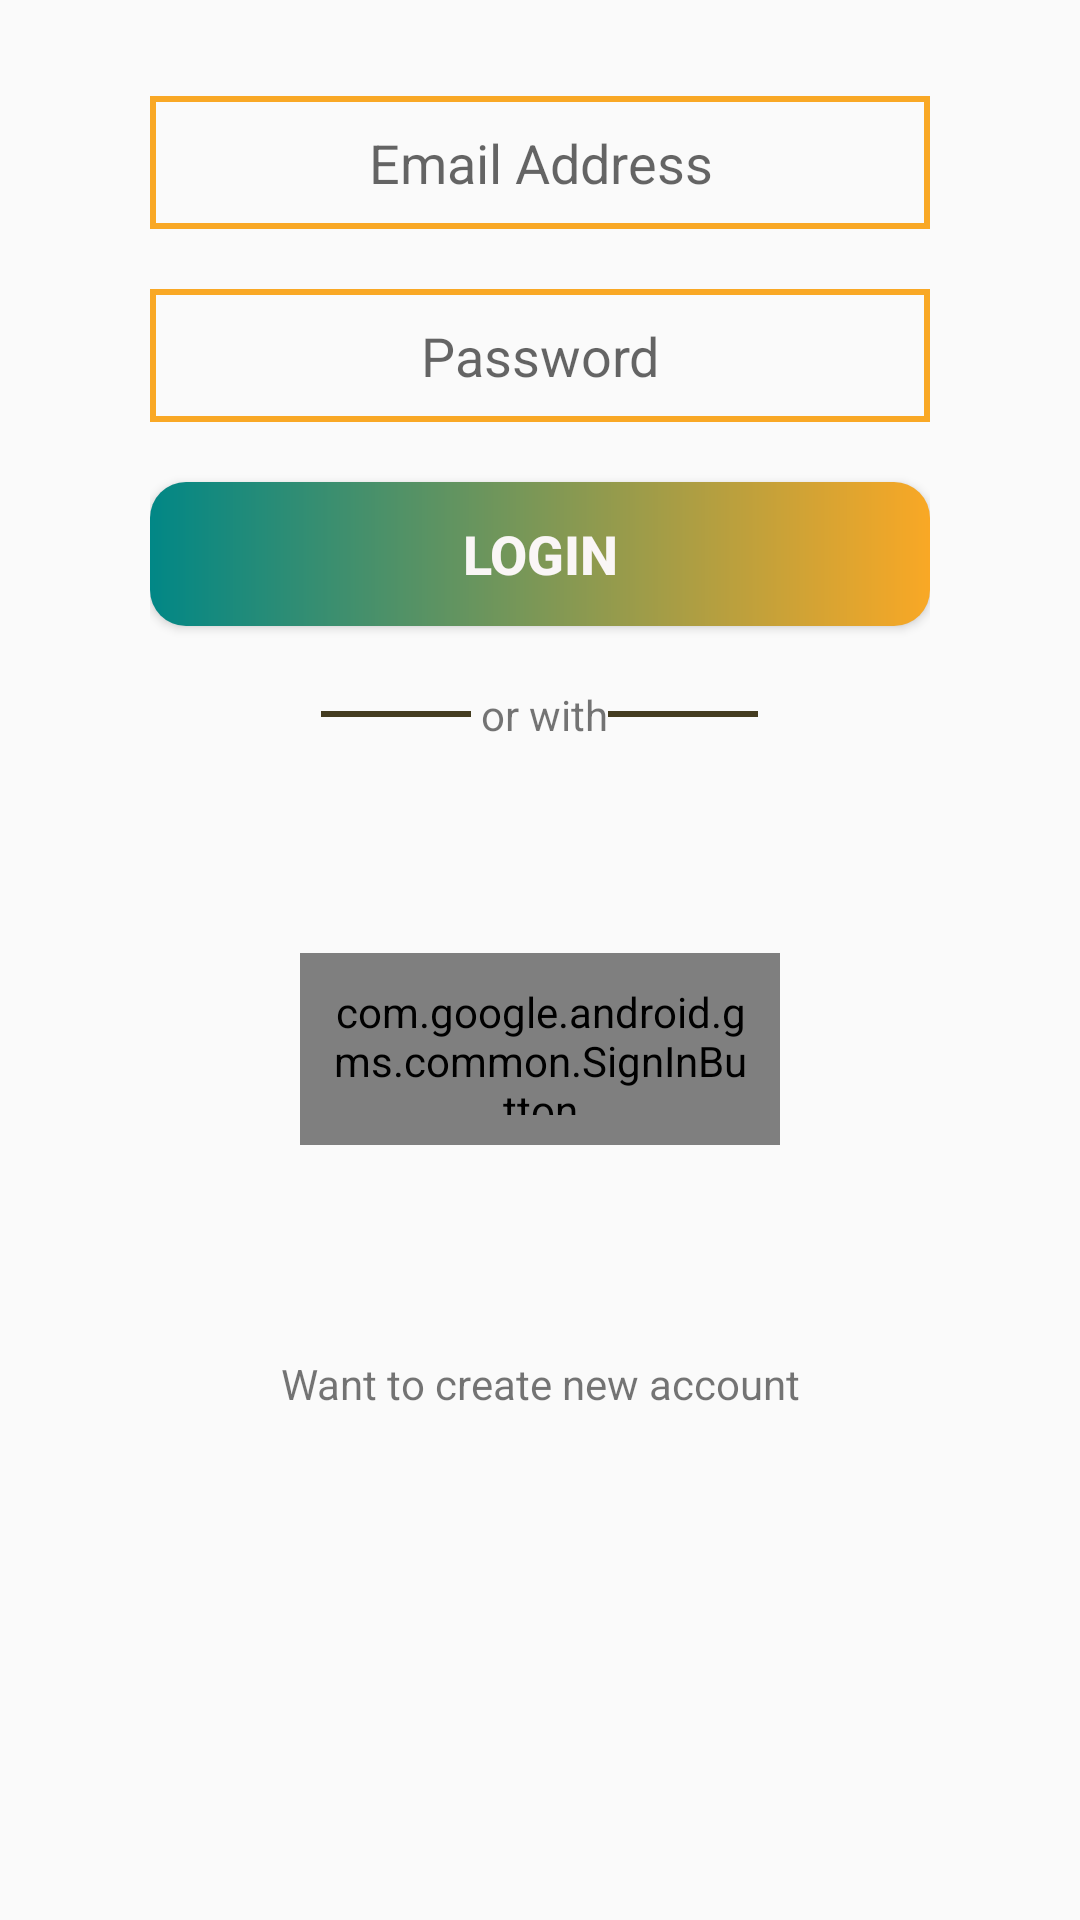

This screen was rendered from an Android layout file. Write that file and the resources it references.
<!-- AndroidManifest.xml: application theme Theme.Effe21CA -->
<!-- res/layout/activity_sign_in.xml -->
<?xml version="1.0" encoding="utf-8"?>
<LinearLayout xmlns:android="http://schemas.android.com/apk/res/android"
    xmlns:app="http://schemas.android.com/apk/res-auto"
    xmlns:tools="http://schemas.android.com/tools"
    android:layout_width="match_parent"
    android:layout_height="match_parent"
    android:orientation="vertical"
    android:padding="10dp"
    tools:context=".SignUpActivity">

    <LinearLayout
        android:layout_width="match_parent"
        android:layout_height="match_parent"
        android:orientation="vertical">

        <ScrollView
            android:layout_width="match_parent"
            android:layout_height="match_parent">

            <LinearLayout
                android:layout_width="match_parent"
                android:layout_height="match_parent"
                android:layout_marginStart="40dp"
                android:layout_marginTop="20dp"
                android:layout_marginEnd="40dp"
                android:layout_marginBottom="15dp"
                android:orientation="vertical">










                <View
                    android:id="@+id/view"
                    android:layout_width="90dp"
                    android:layout_height="2dp"
                    android:layout_gravity="center" />


                <EditText
                    android:id="@+id/EmailAddress"
                    android:layout_width="match_parent"
                    android:layout_height="wrap_content"
                    android:layout_marginBottom="20dp"
                    android:background="@drawable/editbackground"
                    android:ems="10"
                    android:gravity="center"
                    android:hint="Email Address"
                    android:inputType="textEmailAddress"
                    android:padding="10dp" />

                <EditText
                    android:id="@+id/TxPassword"
                    android:layout_width="match_parent"
                    android:layout_height="wrap_content"
                    android:layout_marginBottom="20dp"
                    android:background="@drawable/editbackground"
                    android:ems="10"
                    android:gravity="center"
                    android:hint="Password"
                    android:inputType="textPassword"
                    android:padding="10dp" />


                <Button
                    android:id="@+id/btnLogin"
                    android:layout_width="match_parent"
                    android:layout_height="wrap_content"
                    android:layout_marginBottom="20dp"
                    android:background="@drawable/btn_gradint"
                    android:text="login"
                    android:textColor="#FAF6F6"
                    android:textSize="18sp"
                    android:textStyle="bold" />

                <LinearLayout
                    android:layout_width="match_parent"
                    android:layout_height="wrap_content"
                    android:layout_marginBottom="20dp"
                    android:gravity="center"
                    android:orientation="horizontal">

                    <View
                        android:id="@+id/view2"
                        android:layout_width="50dp"
                        android:layout_height="2dp"
                        android:layout_gravity="center"
                        android:background="@color/startcolorgradient" />

                    <TextView
                        android:id="@+id/textView4"
                        android:layout_width="wrap_content"
                        android:layout_height="wrap_content"
                        android:text=" or with" />

                    <View
                        android:id="@+id/view3"
                        android:layout_width="50dp"
                        android:layout_height="2dp"
                        android:layout_gravity="center"
                        android:background="@color/startcolorgradient" />
                </LinearLayout>

                <LinearLayout
                    android:layout_width="match_parent"
                    android:layout_height="wrap_content"
                    android:layout_marginBottom="20dp"
                    android:orientation="horizontal">



                    <com.google.android.gms.common.SignInButton
                        android:id="@+id/GoogleLogin"
                        android:layout_width="136dp"
                        android:layout_height="64dp"

                        android:layout_margin="50dp"

                        android:layout_marginStart="50dp"
                        android:layout_marginLeft="50dp"


                        android:layout_marginTop="50dp"
                        android:layout_marginEnd="60dp"
                        android:layout_marginRight="60dp"
                        android:layout_marginBottom="50dp"
                        android:layout_weight="1"
                        android:gravity="center"
                        android:padding="10dp" />
                </LinearLayout>

                <TextView
                    android:id="@+id/tvLoginToSignUp"
                    android:layout_width="match_parent"
                    android:layout_height="wrap_content"
                    android:gravity="center"
                    android:text="Want to create new account" />

            </LinearLayout>

        </ScrollView>
    </LinearLayout>
</LinearLayout>
<!-- resources referenced by this layout -->
<resources>
  <color name="startcolorgradient">#443C20</color>
  <!-- drawable btn_gradint (drawable) -->
  <?xml version="1.0" encoding="utf-8"?>
  <shape xmlns:android="http://schemas.android.com/apk/res/android">
  
        <gradient
            android:startColor="@color/startcolorgradient"
            android:endColor="@color/endcolorgradient"
            />
      <corners
       android:radius="6dp"
          />
  
  
  </shape>
  <!-- drawable editbackground (drawable) -->
  <?xml version="1.0" encoding="utf-8"?>
  <shape xmlns:android="http://schemas.android.com/apk/res/android">
  
      <stroke
           android:color="@color/startcolorgradient"
          android:width="2dp"
          />
      <corners
             android:radius="6dp"
          />
  
  
  </shape>
  <!-- drawable logo1: png bitmap (drawable-v24, 1566 bytes) -->
  <style name="Theme.Effe21CA" parent="Theme.AppCompat.DayNight.NoActionBar">
          
          <item name="colorPrimary">@color/baseBackground3</item>
          <item name="colorPrimaryVariant">@color/botomnev</item>
          <item name="colorOnPrimary">@color/white</item>
          
          <item name="colorSecondary">@color/teal_200</item>
          <item name="colorSecondaryVariant">@color/teal_700</item>
          <item name="colorOnSecondary">@color/black</item>
          
          <item name="android:statusBarColor" tools:targetApi="l">?attr/colorPrimaryVariant</item>
  
          
  
          
      </style>
  <color name="endcolorgradient">#e8a564</color>
  <color name="baseBackground3">#2196F3</color>
  <color name="botomnev">#3279a3</color>
  <color name="white">#FFFFFFFF</color>
  <color name="teal_200">#FF03DAC5</color>
  <color name="teal_700">#FF018786</color>
  <color name="black">#FF000000</color>
</resources>
